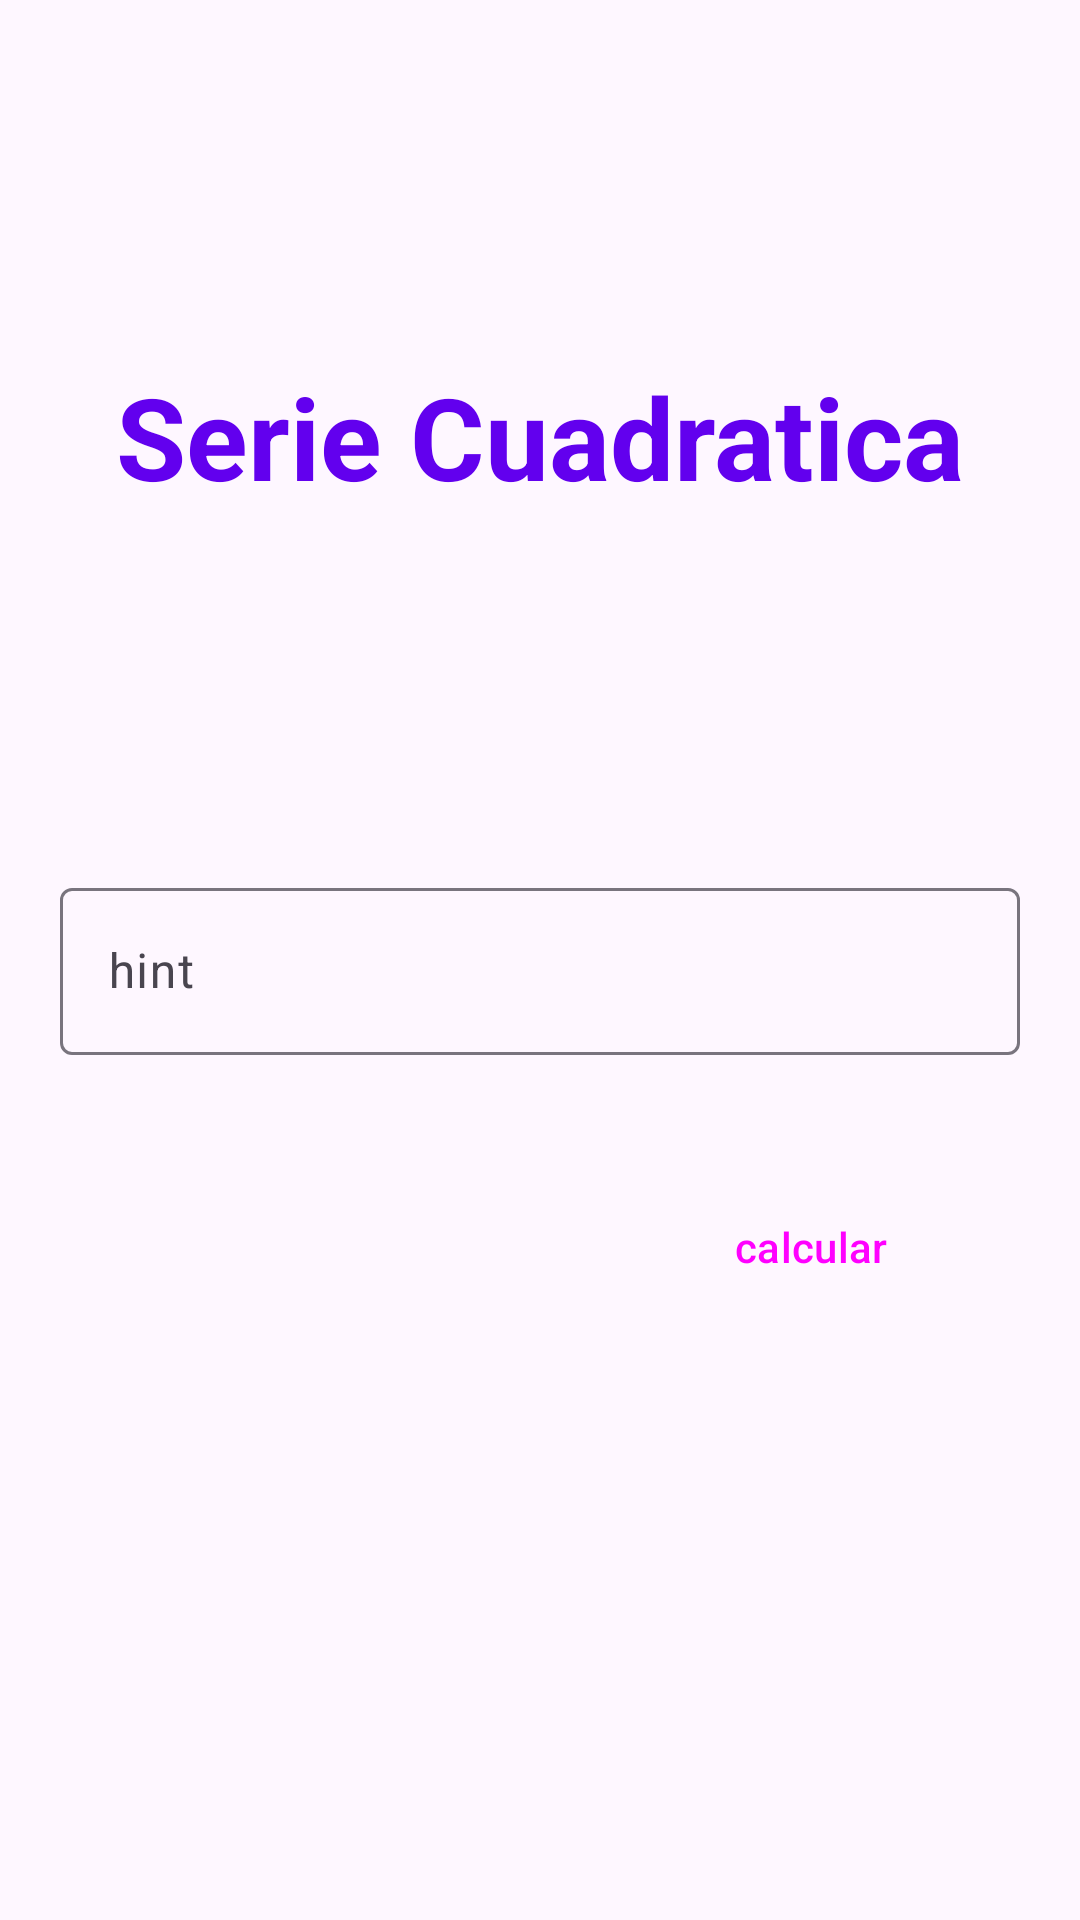

Layout XML and referenced resources for this Android screen:
<!-- AndroidManifest.xml: application theme Theme.PrimerParcialSantiagoVera -->
<!-- res/layout/activity_main.xml -->
<?xml version="1.0" encoding="utf-8"?>
<androidx.constraintlayout.widget.ConstraintLayout xmlns:android="http://schemas.android.com/apk/res/android"
    xmlns:app="http://schemas.android.com/apk/res-auto"
    xmlns:tools="http://schemas.android.com/tools"
    android:layout_width="match_parent"
    android:layout_height="match_parent"
    tools:context=".MainActivity">

    <androidx.constraintlayout.widget.ConstraintLayout
        android:layout_width="match_parent"
        android:layout_height="match_parent"
        android:layout_margin="20dp"
        app:layout_constraintBottom_toBottomOf="parent"
        app:layout_constraintEnd_toEndOf="parent"
        app:layout_constraintStart_toStartOf="parent"
        app:layout_constraintTop_toTopOf="parent">

        <com.google.android.material.textfield.TextInputLayout
            android:id="@+id/numero"
            android:layout_width="match_parent"
            android:layout_height="wrap_content"
            android:layout_marginTop="120dp"
            app:layout_constraintEnd_toEndOf="parent"
            app:layout_constraintStart_toStartOf="parent"
            app:layout_constraintTop_toBottomOf="@+id/textView">

            <com.google.android.material.textfield.TextInputEditText
                android:layout_width="match_parent"
                android:layout_height="wrap_content"
                android:inputType="number"
                android:hint="hint" />
        </com.google.android.material.textfield.TextInputLayout>

        <TextView
            android:id="@+id/textView"
            android:layout_width="wrap_content"
            android:layout_height="wrap_content"
            android:textColor="@color/titulo"
            android:textSize="38sp"
            android:textStyle="bold"
            android:layout_marginTop="100dp"
            android:text="@string/titulo"
            app:layout_constraintEnd_toEndOf="parent"
            app:layout_constraintStart_toStartOf="parent"
            app:layout_constraintTop_toTopOf="parent" />

        <Button
            android:id="@+id/calcular"
            style="@style/Widget.Material3.Button.ElevatedButton"
            android:layout_width="wrap_content"
            android:layout_height="wrap_content"
            android:layout_marginTop="40dp"
            android:layout_marginEnd="20dp"
            android:text="@string/calcular"
            app:layout_constraintEnd_toEndOf="parent"
            app:layout_constraintTop_toBottomOf="@+id/numero" />
    </androidx.constraintlayout.widget.ConstraintLayout>
</androidx.constraintlayout.widget.ConstraintLayout>
<!-- resources referenced by this layout -->
<resources>
  <color name="titulo">#6200EE</color>
  <string name="calcular">calcular</string>
  <string name="titulo">Serie Cuadratica</string>
  <style name="Theme.PrimerParcialSantiagoVera" parent="Base.Theme.PrimerParcialSantiagoVera" />
  <style name="Base.Theme.PrimerParcialSantiagoVera" parent="Theme.Material3.DayNight.NoActionBar">
          
          
      </style>
</resources>
